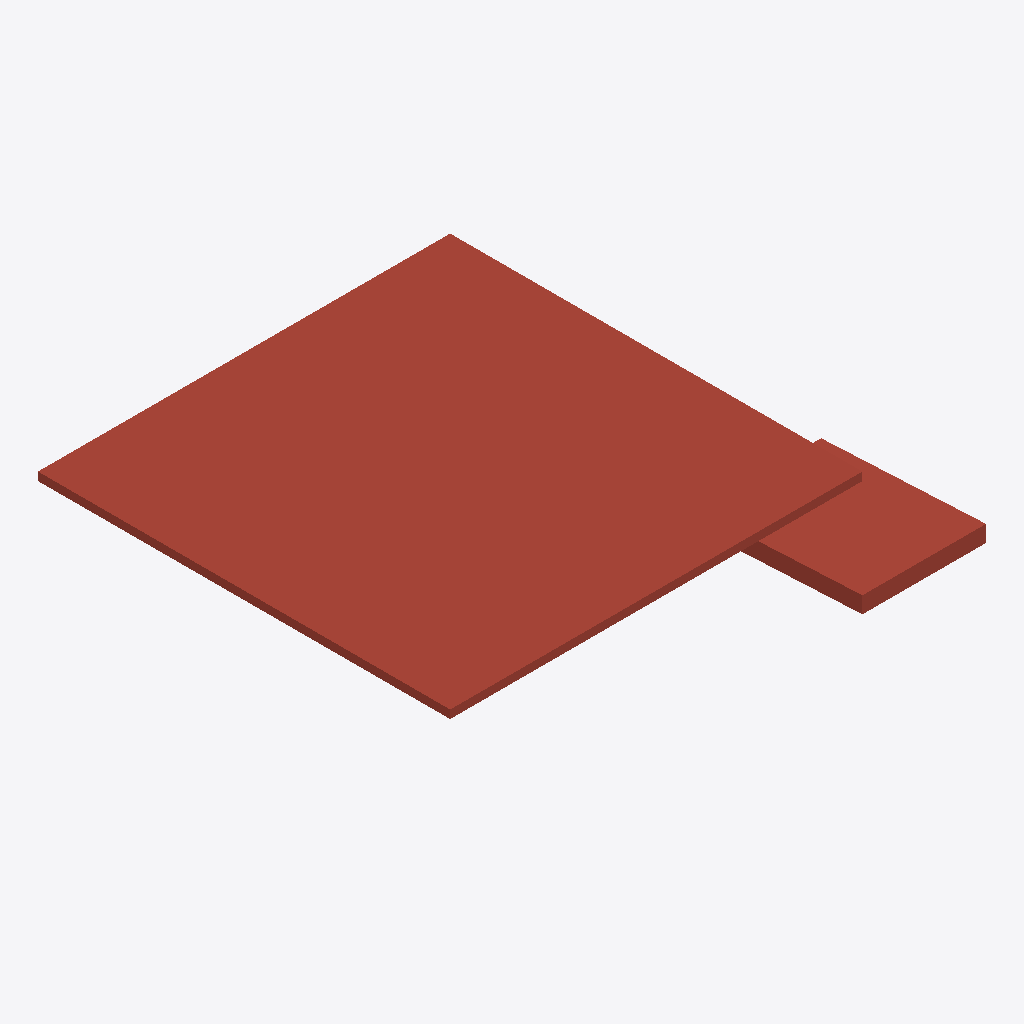
Isometric view of an IFC building model (IFC-SPF (STEP), schema IFC4, length unit metre), seen from the south-west, elements coloured by IFC class: 2 roofs (red-brown).
Extent 13.0 m × 10.0 m × 3.2 m (x, y, z). Storeys (1): Piano terra at 0.00 m. Elements (2): 2 IfcSlab.

HEADER;
FILE_DESCRIPTION(('ViewDefinition [ReferenceView_V1.2]'),'2;1');
FILE_NAME('falda-mono-separata.ifc','2026-11-14T00:00:00',(''),(''),'','falda mono separata','');
FILE_SCHEMA(('IFC4'));
ENDSEC;
DATA;
#6=IFCPROJECT('0000000000000000000601',$,'Falda mono separata',$,$,$,$,(#5),#2);
#8=IFCSITE('0000000000000000000602',$,'Default',$,$,#7,$,$,.ELEMENT.,$,$,0.0,$,$);
#10=IFCBUILDING('0000000000000000000603',$,'Edificio',$,$,#9,$,$,.ELEMENT.,$,$,$);
#12=IFCBUILDINGSTOREY('0000000000000000000604',$,'Piano terra',$,$,#11,$,$,.ELEMENT.,0.0);
#44=IFCSLAB('0000000000000000000610',$,'TETTO_PIANO',$,$,#16,#43,$,.ROOF.);
#54=IFCSLAB('0000000000000000000611',$,'TETTOIA_MONO',$,$,#16,#53,$,.ROOF.);
ENDSEC;
